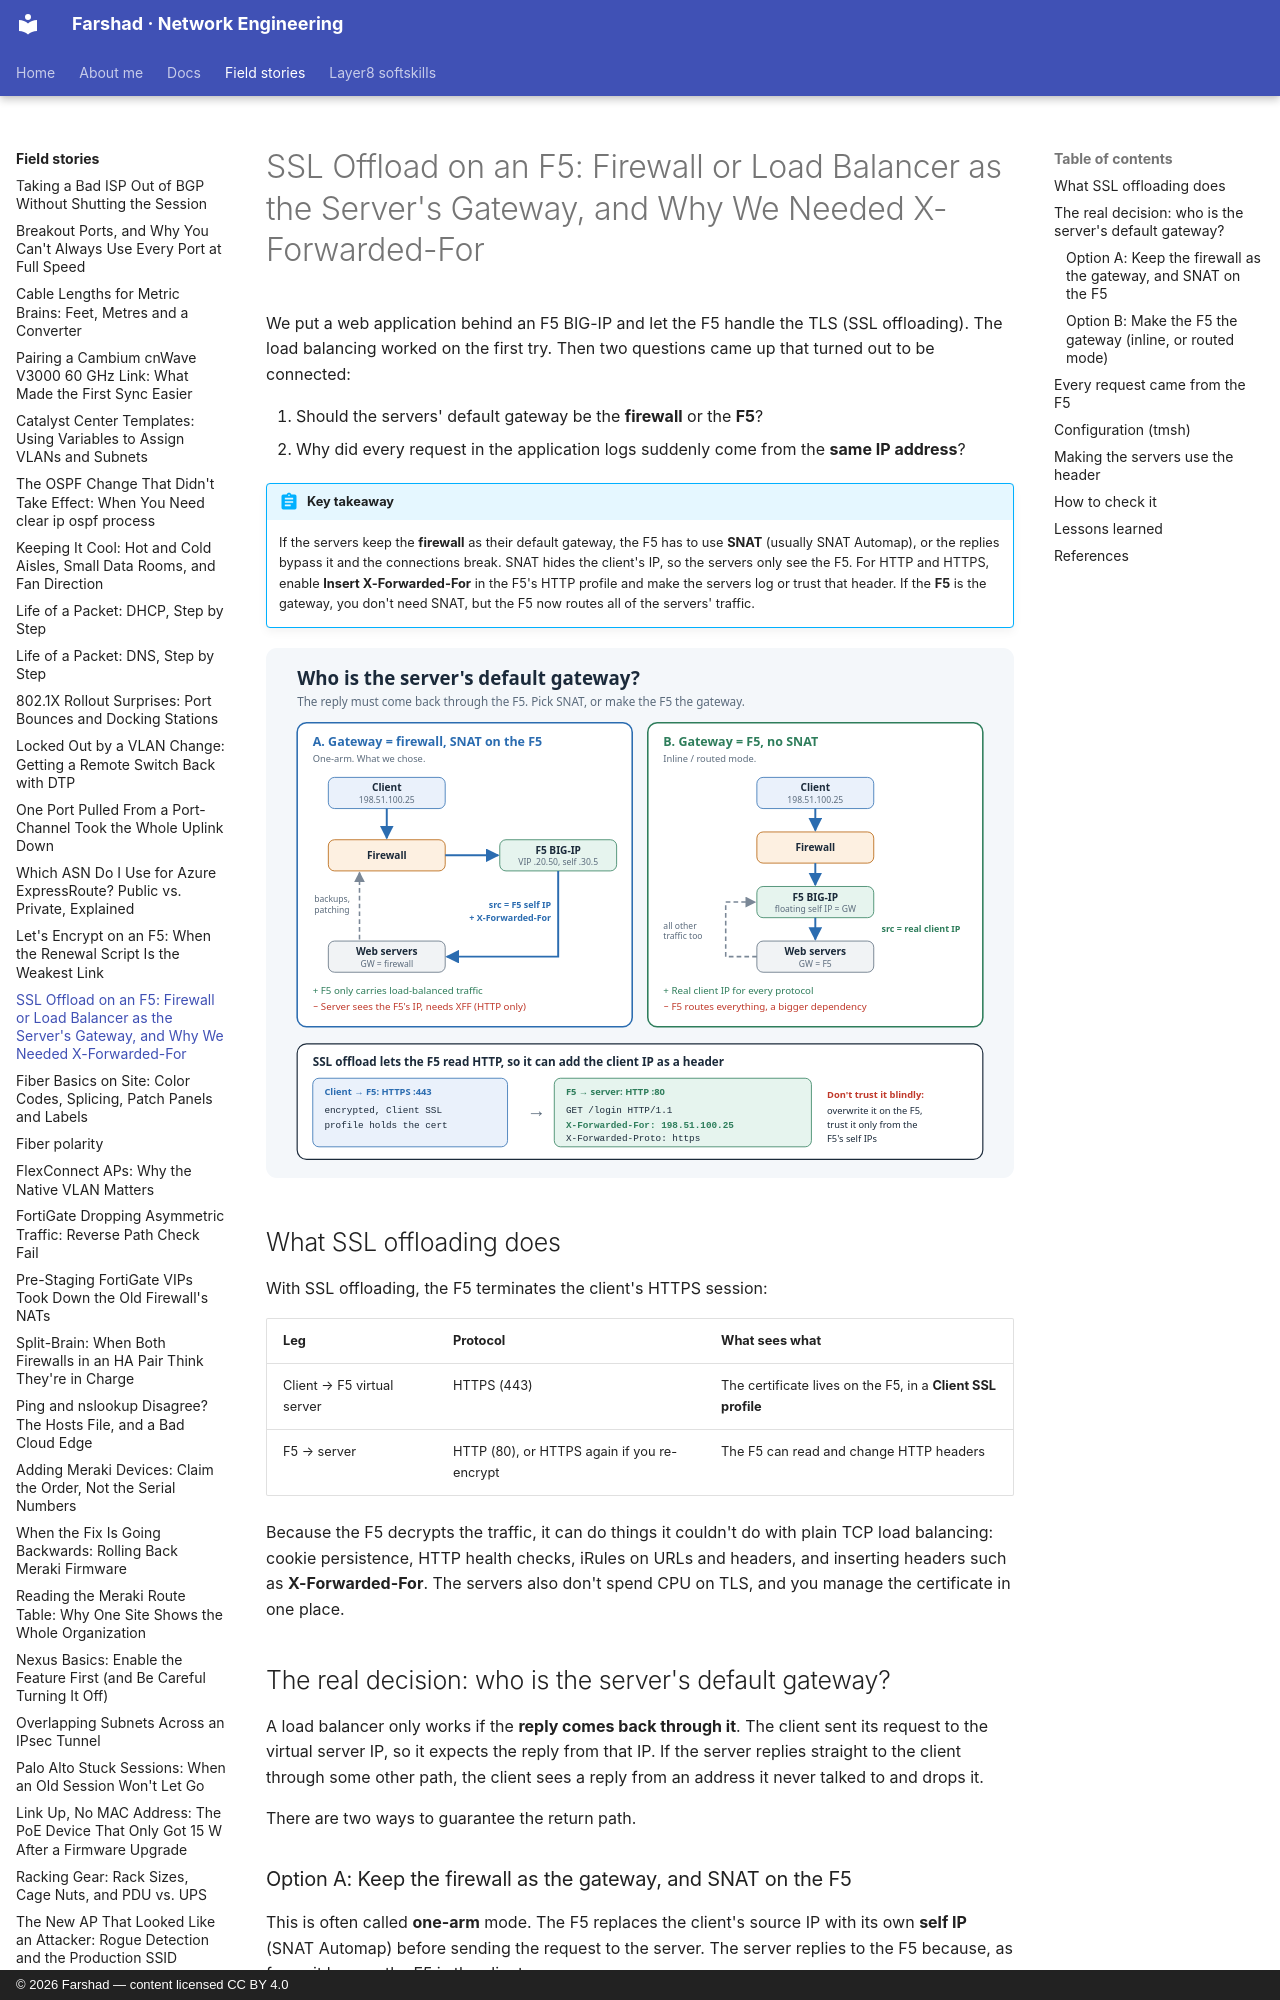

repository: layer3ninja/layer3ninja.github.io · page: field-stories/f5-ssl-offload-xff/index.html · generator: mkdocs · copyright: © 2026 Farshad — content licensed CC BY 4.0

---
title: "SSL Offload on an F5: Firewall or Load Balancer as the Server's Gateway, and Why We Needed X-Forwarded-For"
description: We moved an application behind an F5 with SSL offloading. Choosing the servers' default gateway decided whether we needed SNAT, and SNAT meant the application lost the real client IP until we enabled X-Forwarded-For.
tags:
  - F5 BIG-IP
  - Load Balancing
  - SSL Offload
  - SNAT
  - X-Forwarded-For
---

# SSL Offload on an F5: Firewall or Load Balancer as the Server's Gateway, and Why We Needed X-Forwarded-For

We put a web application behind an F5 BIG-IP and let the F5 handle the TLS (SSL offloading).
The load balancing worked on the first try. Then two questions came up that turned out to be
connected:

1. Should the servers' default gateway be the **firewall** or the **F5**?
2. Why did every request in the application logs suddenly come from the **same IP address**?

!!! abstract "Key takeaway"
    If the servers keep the **firewall** as their default gateway, the F5 has to use **SNAT**
    (usually SNAT Automap), or the replies bypass it and the connections break. SNAT hides the
    client's IP, so the servers only see the F5. For HTTP and HTTPS, enable
    **Insert X-Forwarded-For** in the F5's HTTP profile and make the servers log or trust that
    header. If the **F5** is the gateway, you don't need SNAT, but the F5 now routes all of the
    servers' traffic.

![Server default gateway: firewall with SNAT versus F5 inline, and where X-Forwarded-For fits](../assets/images/f5-ssl-offload-xff.svg)

## What SSL offloading does

With SSL offloading, the F5 terminates the client's HTTPS session:

| Leg | Protocol | What sees what |
|---|---|---|
| Client → F5 virtual server | HTTPS (443) | The certificate lives on the F5, in a **Client SSL profile** |
| F5 → server | HTTP (80), or HTTPS again if you re-encrypt | The F5 can read and change HTTP headers |

Because the F5 decrypts the traffic, it can do things it couldn't do with plain TCP load
balancing: cookie persistence, HTTP health checks, iRules on URLs and headers, and inserting
headers such as **X-Forwarded-For**. The servers also don't spend CPU on TLS, and you manage
the certificate in one place.

## The real decision: who is the server's default gateway?

A load balancer only works if the **reply comes back through it**. The client sent its
request to the virtual server IP, so it expects the reply from that IP. If the server replies
straight to the client through some other path, the client sees a reply from an address it
never talked to and drops it.

There are two ways to guarantee the return path.
